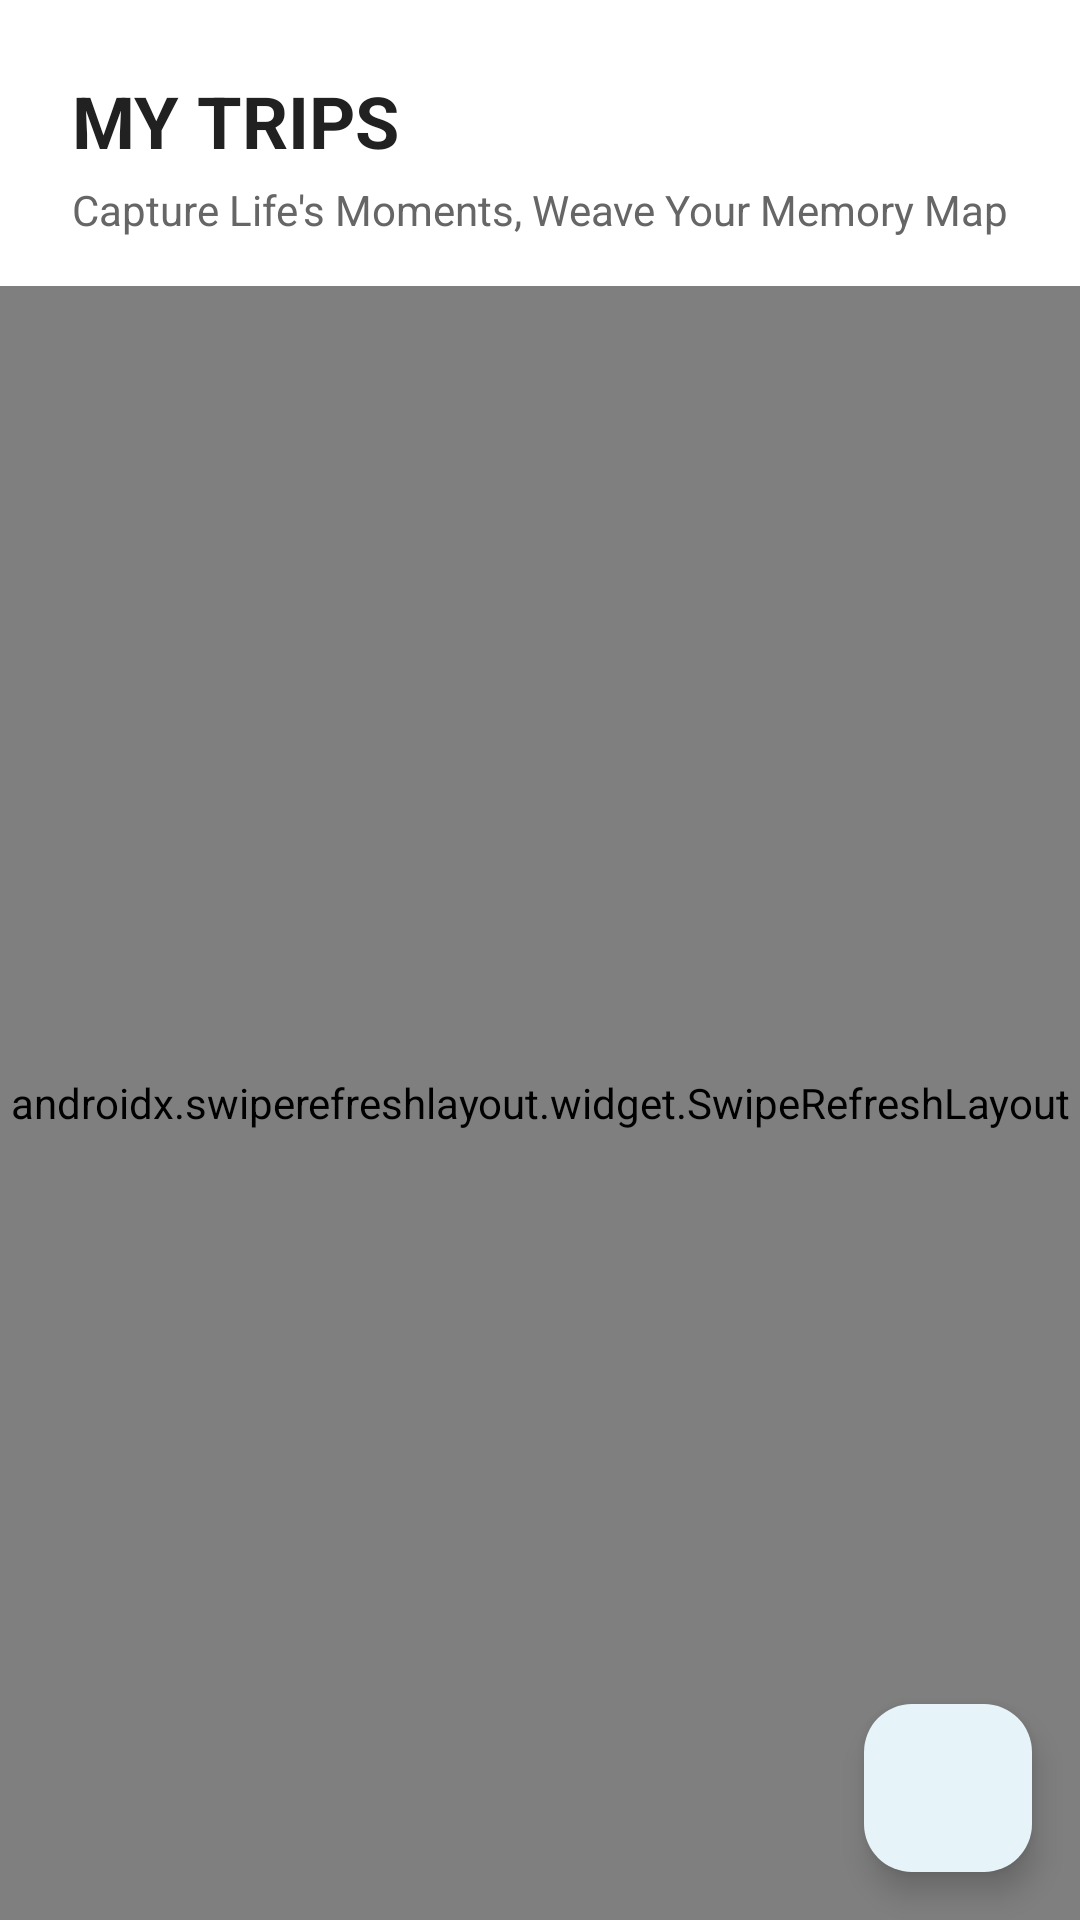

Produce the Android XML layout that renders to this screen, including the resource entries it uses.
<!-- AndroidManifest.xml: application theme Theme.Space -->
<!-- res/layout/fragment_activity.xml -->
<?xml version="1.0" encoding="utf-8"?>
<androidx.constraintlayout.widget.ConstraintLayout xmlns:android="http://schemas.android.com/apk/res/android"
    xmlns:app="http://schemas.android.com/apk/res-auto"
    android:layout_width="match_parent"
    android:layout_height="match_parent"
    android:background="@color/bottom_nav_background">

    
    <TextView
        android:id="@+id/activity_title"
        android:layout_width="match_parent"
        android:layout_height="wrap_content"
        android:text="MY TRIPS"
        android:textSize="24sp"
        android:textStyle="bold"
        android:textColor="@color/text_primary"
        android:layout_marginStart="24dp"
        android:layout_marginTop="24dp"
        app:layout_constraintTop_toTopOf="parent"
        app:layout_constraintStart_toStartOf="parent" />

    
    <TextView
        android:id="@+id/activity_subtitle"
        android:layout_width="match_parent"
        android:layout_height="wrap_content"
        android:text="Capture Life's Moments, Weave Your Memory Map"
        android:textSize="14sp"
        android:textColor="#666666"
        android:layout_marginStart="24dp"
        android:layout_marginTop="4dp"
        app:layout_constraintTop_toBottomOf="@id/activity_title"
        app:layout_constraintStart_toStartOf="parent" />

    
    <androidx.swiperefreshlayout.widget.SwipeRefreshLayout
        android:id="@+id/swipe_refresh_layout"
        android:layout_width="match_parent"
        android:layout_height="0dp"
        android:layout_marginTop="16dp"
        app:layout_constraintTop_toBottomOf="@id/activity_subtitle"
        app:layout_constraintBottom_toBottomOf="parent">

        
        <androidx.recyclerview.widget.RecyclerView
            android:id="@+id/activity_recycler_view"
            android:layout_width="match_parent"
            android:layout_height="match_parent"
            android:layout_marginStart="16dp"
            android:layout_marginEnd="16dp"
            android:layout_marginBottom="16dp" />

    </androidx.swiperefreshlayout.widget.SwipeRefreshLayout>

    
    <ProgressBar
        android:id="@+id/progress_bar"
        android:layout_width="wrap_content"
        android:layout_height="wrap_content"
        android:visibility="gone"
        app:layout_constraintTop_toTopOf="parent"
        app:layout_constraintBottom_toBottomOf="parent"
        app:layout_constraintStart_toStartOf="parent"
        app:layout_constraintEnd_toEndOf="parent" />

    
    <TextView
        android:id="@+id/empty_state_text"
        android:layout_width="wrap_content"
        android:layout_height="wrap_content"
        android:text="No trips found.\nAdd your first trip by clicking the + button."
        android:textAlignment="center"
        android:textSize="16sp"
        android:visibility="gone"
        app:layout_constraintTop_toTopOf="parent"
        app:layout_constraintBottom_toBottomOf="parent"
        app:layout_constraintStart_toStartOf="parent"
        app:layout_constraintEnd_toEndOf="parent" />

    
    <com.google.android.material.floatingactionbutton.FloatingActionButton
        android:id="@+id/fab_add_activity"
        android:layout_width="wrap_content"
        android:layout_height="wrap_content"
        android:layout_margin="16dp"
        android:src="@drawable/ic_add"
        android:contentDescription="Add Trip"
        app:layout_constraintBottom_toBottomOf="parent"
        app:layout_constraintEnd_toEndOf="parent" />

</androidx.constraintlayout.widget.ConstraintLayout>
<!-- resources referenced by this layout -->
<resources>
  <color name="bottom_nav_background">#FFFFFF</color>
  <color name="text_primary">#212121</color>
  <style name="Theme.Space" parent="Base.Theme.Space" />
  <style name="Base.Theme.Space" parent="Theme.Material3.DayNight.NoActionBar">
          
          <item name="colorPrimary">@color/colorPrimary</item>
          <item name="colorPrimaryDark">@color/colorPrimaryDark</item>
          <item name="colorPrimaryContainer">@color/light_blue_background</item>
          <item name="colorOnPrimaryContainer">@color/colorPrimaryDark</item>
  
          <item name="colorSecondary">@color/colorAccent</item>
          <item name="colorSecondaryContainer">@color/light_blue</item>
          <item name="colorOnSecondaryContainer">@color/colorPrimaryDark</item>
  
          <item name="android:colorBackground">@android:color/white</item>
          <item name="colorSurface">@android:color/white</item>
          <item name="colorSurfaceVariant">@color/activity_card_background</item>
  
          <item name="colorOnPrimary">@android:color/white</item>
          <item name="colorOnSecondary">@android:color/white</item>
          <item name="colorOnBackground">@color/text_primary</item>
          <item name="colorOnSurface">@color/text_primary</item>
          <item name="colorOnSurfaceVariant">@color/text_secondary</item>
  
          <item name="colorOutline">@color/divider</item>
  
          
          <item name="android:statusBarColor">@color/colorPrimaryDark</item>
          <item name="android:navigationBarColor">@color/bottom_nav_background</item>
  
          
          <item name="colorContainer">@color/fab_background</item>
      </style>
  <color name="colorPrimary">#3498DB</color>
  <color name="colorPrimaryDark">#2980B9</color>
  <color name="light_blue_background">#E6F4F9</color>
  <color name="colorAccent">#2196F3</color>
  <color name="light_blue">#ADD8E6</color>
  <color name="activity_card_background">#EEEEEE</color>
  <color name="text_secondary">#757575</color>
  <color name="divider">#BDBDBD</color>
  <color name="fab_background">#3498DB</color>
</resources>
